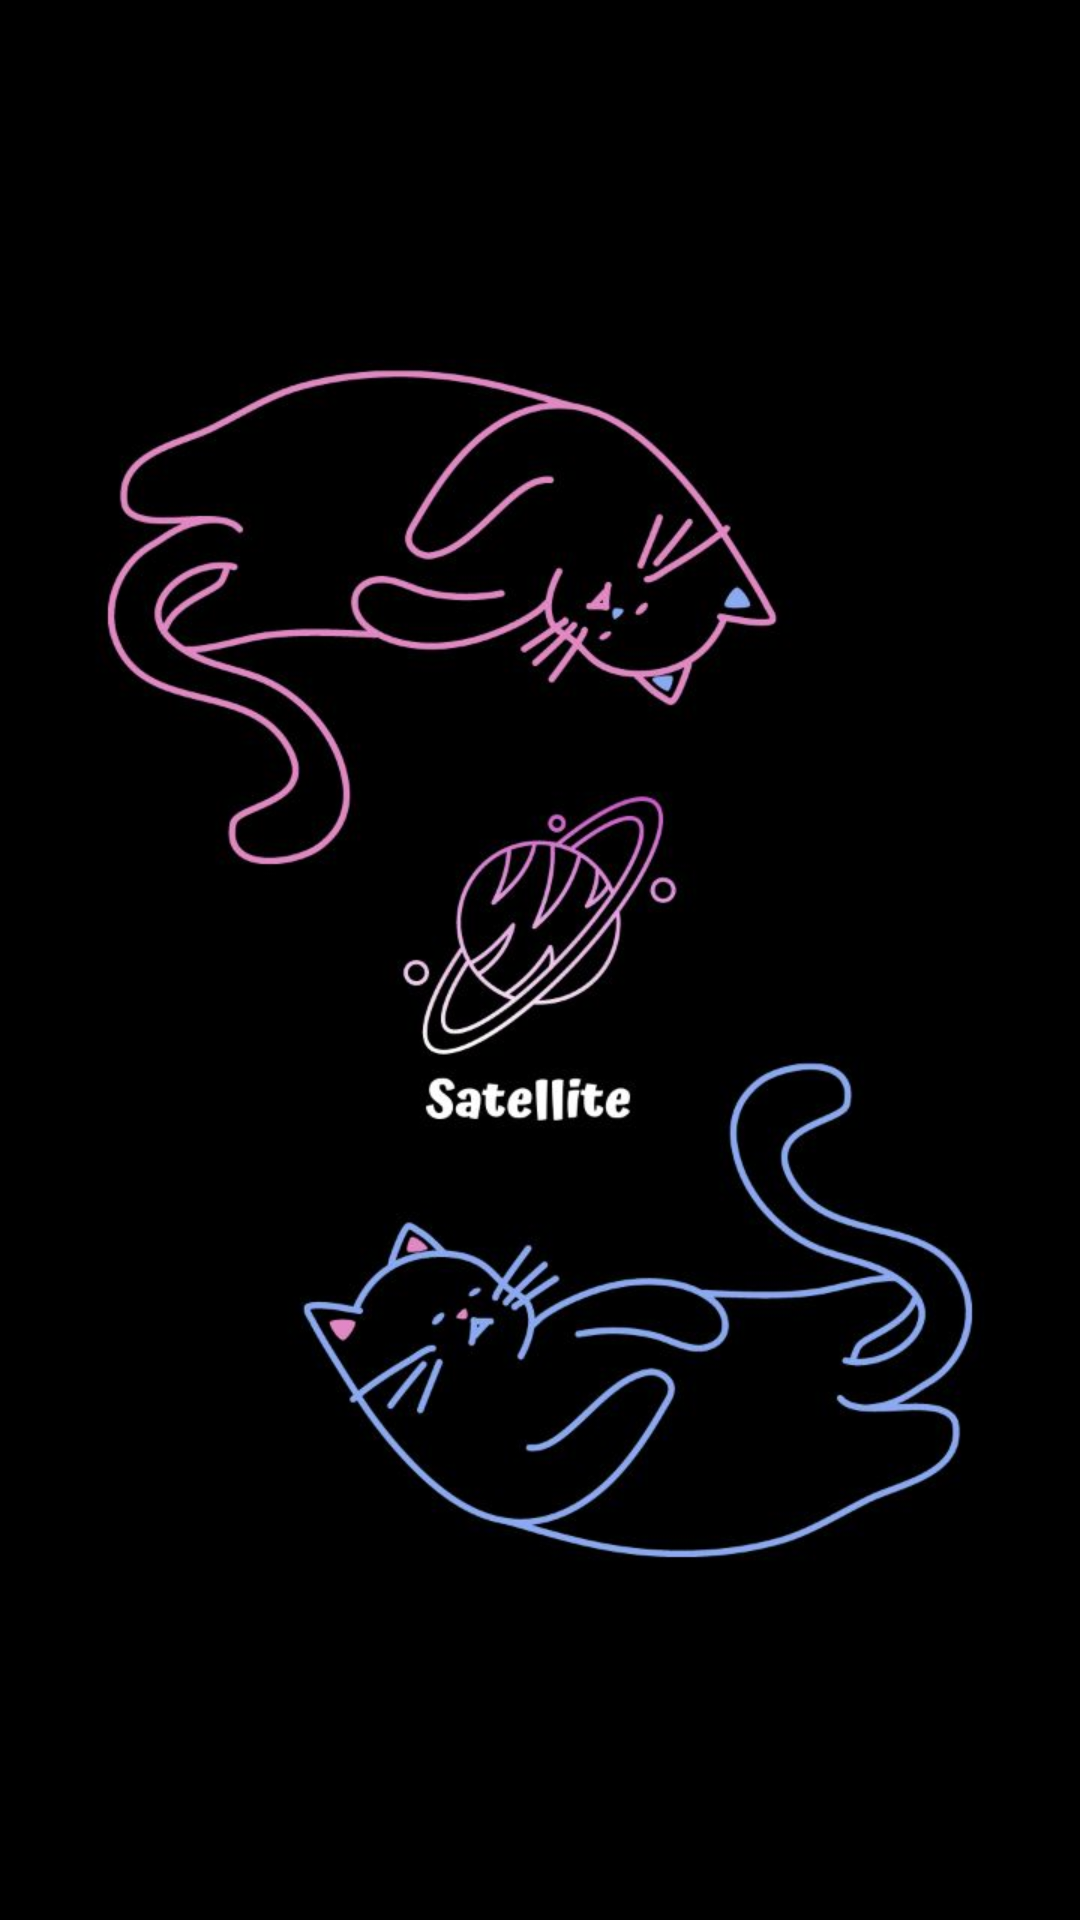

Produce the Android XML layout that renders to this screen, including the resource entries it uses.
<!-- AndroidManifest.xml: application theme Theme.Examen02 -->
<!-- res/layout/activity_splash.xml -->
<?xml version="1.0" encoding="utf-8"?>
<androidx.constraintlayout.widget.ConstraintLayout xmlns:android="http://schemas.android.com/apk/res/android"
    xmlns:app="http://schemas.android.com/apk/res-auto"
    xmlns:tools="http://schemas.android.com/tools"
    android:layout_width="match_parent"
    android:layout_height="match_parent"
    android:background="@drawable/font_main"
    tools:context=".SplashActivity">

</androidx.constraintlayout.widget.ConstraintLayout>
<!-- resources referenced by this layout -->
<resources>
  <!-- drawable font_main: jpg bitmap (drawable, 48245 bytes) -->
  <style name="Theme.Examen02" parent="Theme.MaterialComponents.DayNight.NoActionBar">
          
          
          <item name="colorPrimary">@color/bg_button</item>
          
          <item name="colorPrimaryVariant">#8858DD</item>
          <item name="colorOnPrimary">@color/color1</item>
          
          <item name="colorSecondary">@color/teal_200</item>
          <item name="colorSecondaryVariant">@color/teal_700</item>
          <item name="colorOnSecondary">@color/black</item>
          
          <item name="android:statusBarColor" tools:targetApi="l">?attr/colorPrimaryVariant</item>
          
          <item name="android:itemBackground">#EB424242</item>
          <item name="android:itemTextAppearance">@style/ChangeTextColor</item>
          <item name="android:queryHint">@style/queryHintStyle</item>
      </style>
  <color name="bg_button">#605F5F</color>
  <color name="color1">#FFFFFFFF</color>
  <color name="teal_200">#FF03DAC5</color>
  <color name="teal_700">#FF018786</color>
  <color name="black">#FF000000</color>
  <style name="ChangeTextColor" parent="@android:style/TextAppearance.Widget.IconMenu.Item">
          <item name="android:textColor">@color/color1</item>
      </style>
  <style name="queryHintStyle">
          <item name="android:textStyle">bold</item>
          <item name="android:textColor">@color/color1</item>
      </style>
</resources>
